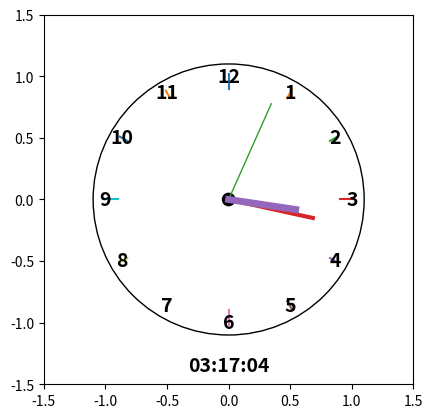

Here is the Python script that generated this plot:
import matplotlib.pyplot as plt
import numpy as np
from datetime import datetime
from matplotlib.animation import FuncAnimation

fig, ax = plt.subplots()

circle = plt.Circle((0,0), 1.1, fill=False)
ax.add_patch(circle)

for hour in range(12):
    angle =np.pi / 2 - hour * 2 * np.pi / 12
    x =  np.cos(angle)
    y =  np.sin(angle)

    x1 = 1.02 * np.cos(angle)
    y1 = 1.02 * np.sin(angle)

    if hour % 3 == 0:
        inner_radius = 0.90
    else:
        inner_radius = 0.95

    x2 = inner_radius * np.cos(angle)
    y2 = inner_radius * np.sin(angle)

    ax.plot([x1,x2], [y1,y2])
    
    number = 12 if hour == 0 else hour
    ax.text(x,y,str(number),ha ="center", va ="center", fontsize=14,fontweight="bold")

second_hand , = ax.plot([0,0], [0,0], linewidth=1)
minute_hand, = ax.plot([0,0],[0,0], linewidth=3)
hour_hand, = ax.plot([0,0],[0,0], linewidth=5)

center = plt.Circle((0,0), 0.05, color = "black")
ax.add_patch(center)

time_text = ax.text(0, -1.35, "", ha ="center", va="center",fontsize = 14, fontweight="bold")

def update(frame):
    now = datetime.now()

    second_angle = np.pi / 2 - 2 * np.pi * now.second / 60
    minute_angle = np.pi / 2 - 2* np.pi * (now.minute + now.second / 60) / 60
    hour_angle = np.pi / 2 - 2 * np.pi * (now.hour + now.minute / 60) / 12

    x_second = 0.85 * np.cos(second_angle)
    y_second = 0.85 * np.sin(second_angle)

    x_minute = 0.70 * np.cos(minute_angle)
    y_minute = 0.70 * np.sin(minute_angle)

    x_hour = 0.55 * np.cos(hour_angle)
    y_hour = 0.55 * np.sin(hour_angle)

    second_hand.set_data([0,x_second], [0,y_second])
    minute_hand.set_data([0,x_minute],[0,y_minute])
    hour_hand.set_data([0,x_hour],[0,y_hour])

    time_text.set_text(now.strftime("%H:%M:%S"))

    return second_hand,minute_hand,hour_hand,time_text

ani = FuncAnimation(fig, update, interval = 1000, blit=True)

ax.set_xlim(-1.5, 1.5)
ax.set_ylim(-1.5, 1.5)

ax.set_aspect("equal")
ax.grid(False)

plt.show()
